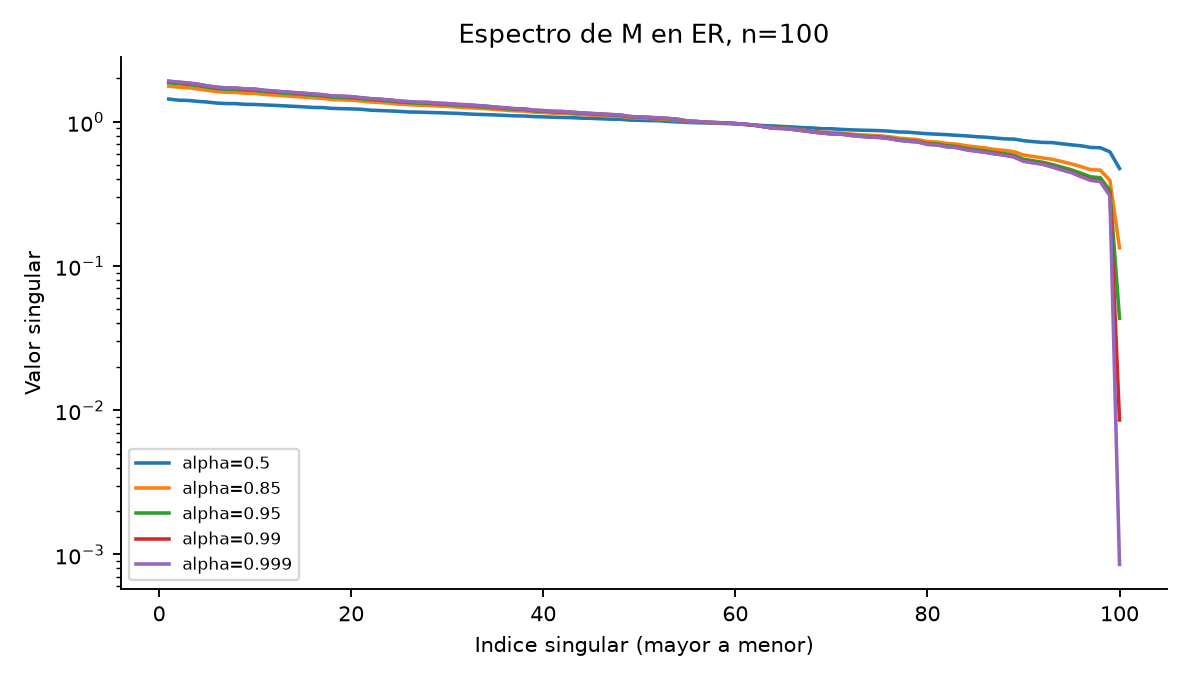

The data file committed next to this chart (first rows):
tipo, dangling, n, alpha, idx, sigma, sigma_min, sigma_max, kappa, r_eff_1e-2, r_eff_1e-4, r_eff_1e-6
ER, False, 100, 0.5, 1, 1.439, 0.4749, 1.439, 3.03, 100, 100, 100
ER, False, 100, 0.5, 2, 1.413, 0.4749, 1.439, 3.03, 100, 100, 100
ER, False, 100, 0.5, 3, 1.407, 0.4749, 1.439, 3.03, 100, 100, 100
ER, False, 100, 0.5, 4, 1.387, 0.4749, 1.439, 3.03, 100, 100, 100
ER, False, 100, 0.5, 5, 1.372, 0.4749, 1.439, 3.03, 100, 100, 100
ER, False, 100, 0.5, 6, 1.349, 0.4749, 1.439, 3.03, 100, 100, 100
ER, False, 100, 0.5, 7, 1.339, 0.4749, 1.439, 3.03, 100, 100, 100
ER, False, 100, 0.5, 8, 1.337, 0.4749, 1.439, 3.03, 100, 100, 100
ER, False, 100, 0.5, 9, 1.322, 0.4749, 1.439, 3.03, 100, 100, 100
ER, False, 100, 0.5, 10, 1.319, 0.4749, 1.439, 3.03, 100, 100, 100
ER, False, 100, 0.5, 11, 1.31, 0.4749, 1.439, 3.03, 100, 100, 100
ER, False, 100, 0.5, 12, 1.301, 0.4749, 1.439, 3.03, 100, 100, 100
ER, False, 100, 0.5, 13, 1.291, 0.4749, 1.439, 3.03, 100, 100, 100
ER, False, 100, 0.5, 14, 1.281, 0.4749, 1.439, 3.03, 100, 100, 100
ER, False, 100, 0.5, 15, 1.271, 0.4749, 1.439, 3.03, 100, 100, 100
ER, False, 100, 0.5, 16, 1.259, 0.4749, 1.439, 3.03, 100, 100, 100
ER, False, 100, 0.5, 17, 1.256, 0.4749, 1.439, 3.03, 100, 100, 100
ER, False, 100, 0.5, 18, 1.24, 0.4749, 1.439, 3.03, 100, 100, 100
ER, False, 100, 0.5, 19, 1.234, 0.4749, 1.439, 3.03, 100, 100, 100
ER, False, 100, 0.5, 20, 1.23, 0.4749, 1.439, 3.03, 100, 100, 100
ER, False, 100, 0.5, 21, 1.223, 0.4749, 1.439, 3.03, 100, 100, 100
ER, False, 100, 0.5, 22, 1.205, 0.4749, 1.439, 3.03, 100, 100, 100
ER, False, 100, 0.5, 23, 1.197, 0.4749, 1.439, 3.03, 100, 100, 100
ER, False, 100, 0.5, 24, 1.191, 0.4749, 1.439, 3.03, 100, 100, 100
ER, False, 100, 0.5, 25, 1.181, 0.4749, 1.439, 3.03, 100, 100, 100
ER, False, 100, 0.5, 26, 1.171, 0.4749, 1.439, 3.03, 100, 100, 100
ER, False, 100, 0.5, 27, 1.168, 0.4749, 1.439, 3.03, 100, 100, 100
ER, False, 100, 0.5, 28, 1.162, 0.4749, 1.439, 3.03, 100, 100, 100
ER, False, 100, 0.5, 29, 1.157, 0.4749, 1.439, 3.03, 100, 100, 100
ER, False, 100, 0.5, 30, 1.152, 0.4749, 1.439, 3.03, 100, 100, 100
ER, False, 100, 0.5, 31, 1.145, 0.4749, 1.439, 3.03, 100, 100, 100
ER, False, 100, 0.5, 32, 1.135, 0.4749, 1.439, 3.03, 100, 100, 100
ER, False, 100, 0.5, 33, 1.128, 0.4749, 1.439, 3.03, 100, 100, 100
ER, False, 100, 0.5, 34, 1.123, 0.4749, 1.439, 3.03, 100, 100, 100
ER, False, 100, 0.5, 35, 1.117, 0.4749, 1.439, 3.03, 100, 100, 100
ER, False, 100, 0.5, 36, 1.108, 0.4749, 1.439, 3.03, 100, 100, 100
ER, False, 100, 0.5, 37, 1.1, 0.4749, 1.439, 3.03, 100, 100, 100
ER, False, 100, 0.5, 38, 1.098, 0.4749, 1.439, 3.03, 100, 100, 100
ER, False, 100, 0.5, 39, 1.088, 0.4749, 1.439, 3.03, 100, 100, 100
ER, False, 100, 0.5, 40, 1.083, 0.4749, 1.439, 3.03, 100, 100, 100
ER, False, 100, 0.5, 41, 1.077, 0.4749, 1.439, 3.03, 100, 100, 100
ER, False, 100, 0.5, 42, 1.072, 0.4749, 1.439, 3.03, 100, 100, 100
ER, False, 100, 0.5, 43, 1.069, 0.4749, 1.439, 3.03, 100, 100, 100
ER, False, 100, 0.5, 44, 1.061, 0.4749, 1.439, 3.03, 100, 100, 100
ER, False, 100, 0.5, 45, 1.058, 0.4749, 1.439, 3.03, 100, 100, 100
ER, False, 100, 0.5, 46, 1.05, 0.4749, 1.439, 3.03, 100, 100, 100
ER, False, 100, 0.5, 47, 1.044, 0.4749, 1.439, 3.03, 100, 100, 100
ER, False, 100, 0.5, 48, 1.043, 0.4749, 1.439, 3.03, 100, 100, 100
ER, False, 100, 0.5, 49, 1.029, 0.4749, 1.439, 3.03, 100, 100, 100
ER, False, 100, 0.5, 50, 1.025, 0.4749, 1.439, 3.03, 100, 100, 100
ER, False, 100, 0.5, 51, 1.02, 0.4749, 1.439, 3.03, 100, 100, 100
ER, False, 100, 0.5, 52, 1.019, 0.4749, 1.439, 3.03, 100, 100, 100
ER, False, 100, 0.5, 53, 1.007, 0.4749, 1.439, 3.03, 100, 100, 100
ER, False, 100, 0.5, 54, 0.9992, 0.4749, 1.439, 3.03, 100, 100, 100
ER, False, 100, 0.5, 55, 0.9908, 0.4749, 1.439, 3.03, 100, 100, 100
ER, False, 100, 0.5, 56, 0.9856, 0.4749, 1.439, 3.03, 100, 100, 100
ER, False, 100, 0.5, 57, 0.9825, 0.4749, 1.439, 3.03, 100, 100, 100
ER, False, 100, 0.5, 58, 0.9793, 0.4749, 1.439, 3.03, 100, 100, 100
ER, False, 100, 0.5, 59, 0.974, 0.4749, 1.439, 3.03, 100, 100, 100
ER, False, 100, 0.5, 60, 0.9721, 0.4749, 1.439, 3.03, 100, 100, 100
... 1,940 more rows
